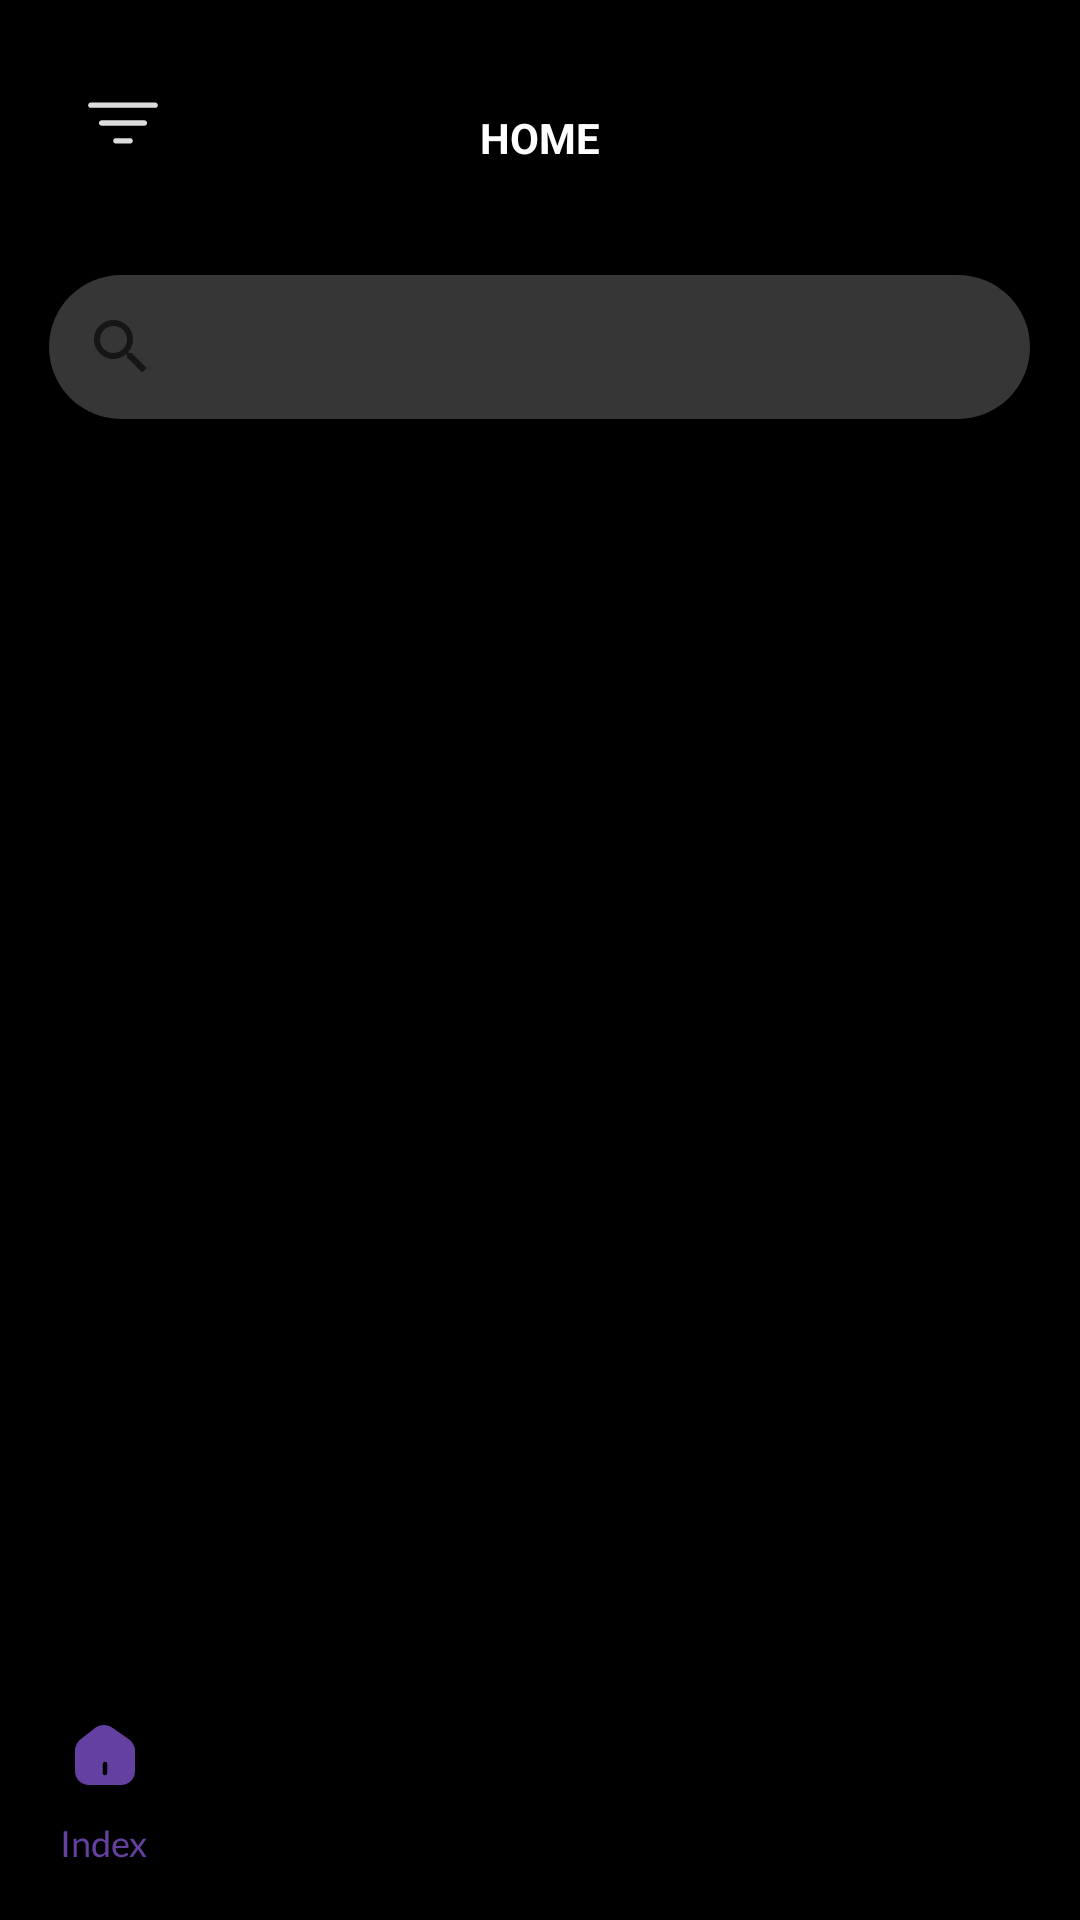

Produce the Android XML layout that renders to this screen, including the resource entries it uses.
<!-- AndroidManifest.xml: application theme Theme.ITI_Project -->
<!-- res/layout/activity_home.xml -->
<?xml version="1.0" encoding="utf-8"?>
<RelativeLayout xmlns:android="http://schemas.android.com/apk/res/android"
    xmlns:app="http://schemas.android.com/apk/res-auto"
    xmlns:tools="http://schemas.android.com/tools"
    android:layout_width="match_parent"
    android:layout_height="match_parent"
    android:background="@color/black"
    tools:context=".Home">

    <LinearLayout
        android:layout_width="match_parent"
        android:layout_height="match_parent"
        android:layout_alignParentBottom="true"
        android:orientation="vertical"
        android:padding="16dp">

        <ImageView
            android:layout_width="50dp"
            android:layout_height="50dp"
            android:layout_gravity="start"
            android:background="@drawable/ic_group" />

        <TextView
            android:layout_width="wrap_content"
            android:layout_height="wrap_content"
            android:layout_gravity="center"
            android:layout_marginTop="-30dp"
            android:text="@string/home"
            android:textAllCaps="true"
            android:textColor="@color/white"
            android:textStyle="bold" />

        <ImageView
            android:id="@+id/iv_person"
            android:layout_width="50dp"
            android:layout_height="50dp"
            android:layout_gravity="end"
            android:layout_marginTop="-30dp"
            android:background="@drawable/person" />

        <SearchView
            android:id="@+id/search_bar"
            android:layout_width="327dp"
            android:layout_height="48dp"
            android:layout_gravity="center"
            android:layout_marginTop="16dp"
            android:layout_marginBottom="25dp"
            android:background="@drawable/shape_search"
            android:queryHint="Search for your task..."
            android:saveEnabled="true"
            android:textAlignment="center"
            app:backgroundTint="@null"
            app:searchHintIcon="@color/white" />

        <androidx.recyclerview.widget.RecyclerView
            android:id="@+id/rv_tasks"
            android:layout_width="match_parent"
            android:layout_height="wrap_content"
            android:layout_marginBottom="12dp"/>





























    </LinearLayout>








    <com.google.android.material.bottomnavigation.BottomNavigationView
        android:id="@+id/bottomNavigationView"
        android:layout_width="match_parent"
        android:layout_height="75dp"
        android:layout_alignParentBottom="true"
        app:itemIconSize="50sp"
        app:itemActiveIndicatorStyle="@style/Widget.MaterialComponents.MaterialCalendar.Fullscreen"
        android:background="@drawable/shape_menu"
        app:layout_constraintBottom_toBottomOf="parent"
        app:menu="@menu/menu"
        tools:ignore="MissingConstraints" />
</RelativeLayout>
<!-- resources referenced by this layout -->
<resources>
  <color name="black">#FF000000</color>
  <color name="white">#FFFFFFFF</color>
  
      // Maryam
  <!-- drawable ic_group (drawable) -->
  <vector xmlns:android="http://schemas.android.com/apk/res/android"
      android:width="42dp"
      android:height="42dp"
      android:viewportWidth="42"
      android:viewportHeight="42">
    <path
        android:pathData="M30,16.75H12C11.59,16.75 11.25,16.41 11.25,16C11.25,15.59 11.59,15.25 12,15.25H30C30.41,15.25 30.75,15.59 30.75,16C30.75,16.41 30.41,16.75 30,16.75Z"
        android:fillColor="#ffffff"
        android:fillAlpha="0.87"/>
    <path
        android:pathData="M27,21.75H15C14.59,21.75 14.25,21.41 14.25,21C14.25,20.59 14.59,20.25 15,20.25H27C27.41,20.25 27.75,20.59 27.75,21C27.75,21.41 27.41,21.75 27,21.75Z"
        android:fillColor="#ffffff"
        android:fillAlpha="0.87"/>
    <path
        android:pathData="M23,26.75H19C18.59,26.75 18.25,26.41 18.25,26C18.25,25.59 18.59,25.25 19,25.25H23C23.41,25.25 23.75,25.59 23.75,26C23.75,26.41 23.41,26.75 23,26.75Z"
        android:fillColor="#ffffff"
        android:fillAlpha="0.87"/>
  </vector>
  <!-- drawable ic_plus (drawable) -->
  <vector xmlns:android="http://schemas.android.com/apk/res/android"
      android:width="64dp"
      android:height="64dp"
      android:viewportWidth="64"
      android:viewportHeight="64">
    <path
        android:pathData="M32,32m-32,0a32,32 0,1 1,64 0a32,32 0,1 1,-64 0"
        android:fillColor="#0000"/>
    <path
        android:pathData="M40,33H24C23.453,33 23,32.547 23,32C23,31.453 23.453,31 24,31H40C40.547,31 41,31.453 41,32C41,32.547 40.547,33 40,33Z"
        android:fillColor="#ffffff"/>
    <path
        android:pathData="M32,41C31.453,41 31,40.547 31,40V24C31,23.453 31.453,23 32,23C32.547,23 33,23.453 33,24V40C33,40.547 32.547,41 32,41Z"
        android:fillColor="#ffffff"/>
  </vector>
  <!-- drawable shape_search (drawable) -->
  <?xml version="1.0" encoding="utf-8"?>
  <shape xmlns:android="http://schemas.android.com/apk/res/android" android:shape="rectangle">
      <solid android:color="@color/gray" />
      <corners android:radius="150dp"/>
  </shape>
  <string name="home">Home</string>
  <style name="Theme.ITI_Project" parent="Theme.MaterialComponents.DayNight.NoActionBar">
          
          <item name="colorPrimary">@color/purple_500</item>
          <item name="colorPrimaryVariant">@color/purple_700</item>
          <item name="colorOnPrimary">@color/white</item>
          
          <item name="colorSecondary">@color/teal_200</item>
          <item name="colorSecondaryVariant">@color/teal_700</item>
          <item name="colorOnSecondary">@color/black</item>
          
          <item name="android:statusBarColor">?attr/colorPrimaryVariant</item>
          
      </style>
  <color name="gray"> #363636</color>
  <color name="purple_500">#734BBA</color>
  <color name="purple_700">#FF000000</color>
  <color name="teal_200">#808687E7</color>
  <color name="teal_700">#808687E7</color>
</resources>
